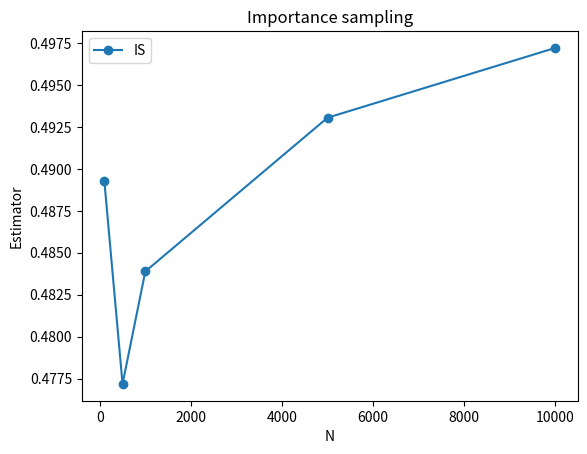
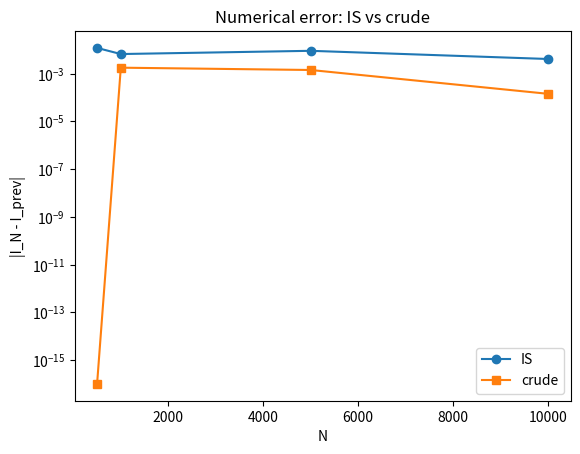

Reproduce these figures in Python, in order.
"""
Importance sampling for 1D integrals (exam template).

Goal:
    Approximate integral
        I = ∫_a^b f(x) dx
    using a proposal PDF q(x) (possibly on a larger domain, e.g. R).

Theory:
    Write:
        I = ∫_a^b f(x) dx
          = ∫_{R} [f(x) * 1_{[a,b]}(x) / q(x)] q(x) dx
      If X ~ q, then the estimator is:
        I_N = (1/N) Σ w_i  where w_i = f(X_i) * 1_{[a,b]}(X_i) / q(X_i).

This script:
    - Uses an LCG to sample X_i from q(x) via sample_q(rng).
    - Computes weights w_i = f(X_i) * 1_{[a,b]}(X_i) / q(X_i).
    - Tracks running stats:
         mean_w(N)  = mean of weights
         var_w(N)   = sample variance of weights
         I_IS_N     = mean_w(N)
         Var[I_IS_N] ≈ var_w(N) / N
    - Compares to crude Monte Carlo with Uniform(a,b):
         I_crude_N = (b - a) * mean(f(U_i)),  U_i ~ Uniform(a,b)
    - Numerical errors (no true value):
         error_IS_N     = |I_IS_N - I_IS_prev|
         error_crude_N  = |I_crude_N - I_crude_prev|

Outputs:
    - 'mc_importance.dat'

        col1: N
        col2: I_IS_N        (importance sampling estimate)
        col3: Var_IS_N      (variance estimate of IS estimator)
        col4: error_IS_N
        col5: I_crude_N     (crude MC estimate with uniform)
        col6: Var_crude_N
        col7: error_crude_N

How to use in the exam:
    - ONLY edit:
        * a, b, N_list
        * f(x)
        * sample_q(rng)
        * q_pdf(x)
    - Everything else can be left as-is.
"""

import math

try:
    import matplotlib.pyplot as plt
    HAVE_MPL = True
except ImportError:
    HAVE_MPL = False


# ========== USER PARAMETERS: CHANGE THESE IN THE EXAM ==========

# Integration limits
a = 0.0
b = 100000.0

# Sample sizes at which to record statistics
N_list = [100, 500, 1000, 5000, 10000]

# Output file
output_file = "mc_importance.dat"

# LCG params (do not really need to change these)
seed = 12345
A    = 1103515245
C    = 12345
M    = 2**31 - 1

# ---------------------------------------------------------------
# Target integrand f(x) on [a,b].
# Only this function needs to be changed for a different problem.
# Example: f(x) = x^2 * exp(-x)
# ---------------------------------------------------------------

def f(x):
    return math.exp(-2*x)  # example integrand


# ---------------------------------------------------------------
# Proposal distribution q(x) (can be defined on R).
#
# You must keep sample_q and q_pdf consistent:
#   - sample_q(rng) generates X ~ q
#   - q_pdf(x) returns q(x) (the PDF at x)
#
# You are free to choose any q (normal, exponential, etc.).
# The code automatically restricts the integral to [a,b] via
# an indicator 1_{[a,b]}(x) inside the weight.
# ---------------------------------------------------------------

def sample_q(rng):
    """
    Sample from proposal q(x).

    Example here: standard normal N(0,1) using Box-Muller.
    You can change this to any 1D distribution, but make sure
    q_pdf(x) matches!
    """
    u1 = rng.rand()
    u2 = rng.rand()
    R = math.sqrt(-2.0 * math.log(1.0 - u1))
    theta = 2.0 * math.pi * u2
    return R * math.cos(theta)  # N(0,1)


def q_pdf(x):
    """
    Proposal PDF q(x) corresponding to sample_q.

    For the standard normal:
        q(x) = (1/sqrt(2π)) * exp(-x^2 / 2)
    """
    return math.exp(-0.5 * x * x) / math.sqrt(2.0 * math.pi)


# ===============================================================
#                  DO NOT EDIT BELOW THIS LINE
# ===============================================================

class LCG:
    def __init__(self, seed, a, c, m):
        self.X = seed
        self.a = a
        self.c = c
        self.m = m

    def rand(self):
        self.X = (self.a * self.X + self.c) % self.m
        return self.X / float(self.m)


def main():
    # Separate RNGs for IS and crude MC
    rng_IS = LCG(seed, A, C, M)
    rng_crude = LCG(seed + 777, A, C, M)

    with open(output_file, "w") as f_out:
        f_out.write("# Importance sampling vs crude MC (1D)\n")
        f_out.write("# col1: N\n")
        f_out.write("# col2: I_IS_N       (importance sampling)\n")
        f_out.write("# col3: Var_IS_N\n")
        f_out.write("# col4: error_IS_N = |I_IS_N - I_IS_prev|\n")
        f_out.write("# col5: I_crude_N    (uniform crude MC)\n")
        f_out.write("# col6: Var_crude_N\n")
        f_out.write("# col7: error_crude_N\n")

        # Running stats for IS weights w_i = f(X_i)*1_[a,b]/q(X_i)
        total_N_IS = 0
        mean_w = 0.0
        M2_w = 0.0

        # Running stats for crude MC: Y = f(U), U ~ Uniform(a,b)
        total_N_crude = 0
        mean_f_crude = 0.0
        M2_f_crude = 0.0

        I_IS_prev = None
        I_crude_prev = None

        # For plotting
        N_vals = []
        I_IS_vals = []
        Var_IS_vals = []
        I_crude_vals = []
        Var_crude_vals = []
        Err_IS_vals = []
        Err_crude_vals = []

        for N_target in N_list:
            while total_N_IS < N_target:
                # ---------- Importance sampling ----------
                x_IS = sample_q(rng_IS)
                qx = q_pdf(x_IS)

                if qx > 0.0 and (a <= x_IS <= b):
                    w = f(x_IS) / qx
                else:
                    # outside [a,b] or qx == 0 => indicator is 0
                    w = 0.0

                total_N_IS += 1
                delta = w - mean_w
                mean_w += delta / float(total_N_IS)
                delta2 = w - mean_w
                M2_w += delta * delta2

                # ---------- Crude MC (Uniform on [a,b]) ----------
                u = rng_crude.rand()
                x_crude = a + (b - a) * u
                y_crude = f(x_crude)

                total_N_crude += 1
                d_crude = y_crude - mean_f_crude
                mean_f_crude += d_crude / float(total_N_crude)
                d2_crude = y_crude - mean_f_crude
                M2_f_crude += d_crude * d2_crude

            # Sample variances
            if total_N_IS > 1:
                var_w = M2_w / float(total_N_IS - 1)
            else:
                var_w = 0.0

            if total_N_crude > 1:
                var_f_crude = M2_f_crude / float(total_N_crude - 1)
            else:
                var_f_crude = 0.0

            # Estimators
            I_IS = mean_w
            Var_IS = var_w / float(total_N_IS)

            I_crude = (b - a) * mean_f_crude
            Var_crude = (b - a) ** 2 * var_f_crude / float(total_N_crude)

            # Numerical errors (successive differences only)
            if I_IS_prev is None:
                err_IS = 0.0
            else:
                err_IS = abs(I_IS - I_IS_prev)

            if I_crude_prev is None:
                err_crude = 0.0
            else:
                err_crude = abs(I_crude - I_crude_prev)

            f_out.write(f"{total_N_IS} {I_IS} {Var_IS} {err_IS} "
                        f"{I_crude} {Var_crude} {err_crude}\n")

            # Store for plotting
            N_vals.append(total_N_IS)
            I_IS_vals.append(I_IS)
            Var_IS_vals.append(Var_IS)
            I_crude_vals.append(I_crude)
            Var_crude_vals.append(Var_crude)
            Err_IS_vals.append(err_IS)
            Err_crude_vals.append(err_crude)

            I_IS_prev = I_IS
            I_crude_prev = I_crude

    print("Importance sampling data written to:", output_file)

    # Optional plots (only if matplotlib is available)
    if HAVE_MPL:
        # Estimator vs N
        plt.figure()
        plt.plot(N_vals, I_IS_vals, marker='o', label="IS")
        plt.xlabel("N")
        plt.ylabel("Estimator")
        plt.title("Importance sampling")
        plt.legend()

        # Numerical error vs N (log scale), skipping first (zero error)
        eps = 1e-16
        err_IS_no_zero = [e if e > 0.0 else eps for e in Err_IS_vals]
        err_crude_no_zero = [e if e > 0.0 else eps for e in Err_crude_vals]
        if len(N_vals) > 1:
            plt.figure()
            plt.semilogy(N_vals[1:], err_IS_no_zero[1:], marker='o', label="IS")
            plt.semilogy(N_vals[1:], err_crude_no_zero[1:], marker='s', label="crude")
            plt.xlabel("N")
            plt.ylabel("|I_N - I_prev|")
            plt.title("Numerical error: IS vs crude")
            plt.legend()

        plt.show()


if __name__ == "__main__":
    main()
